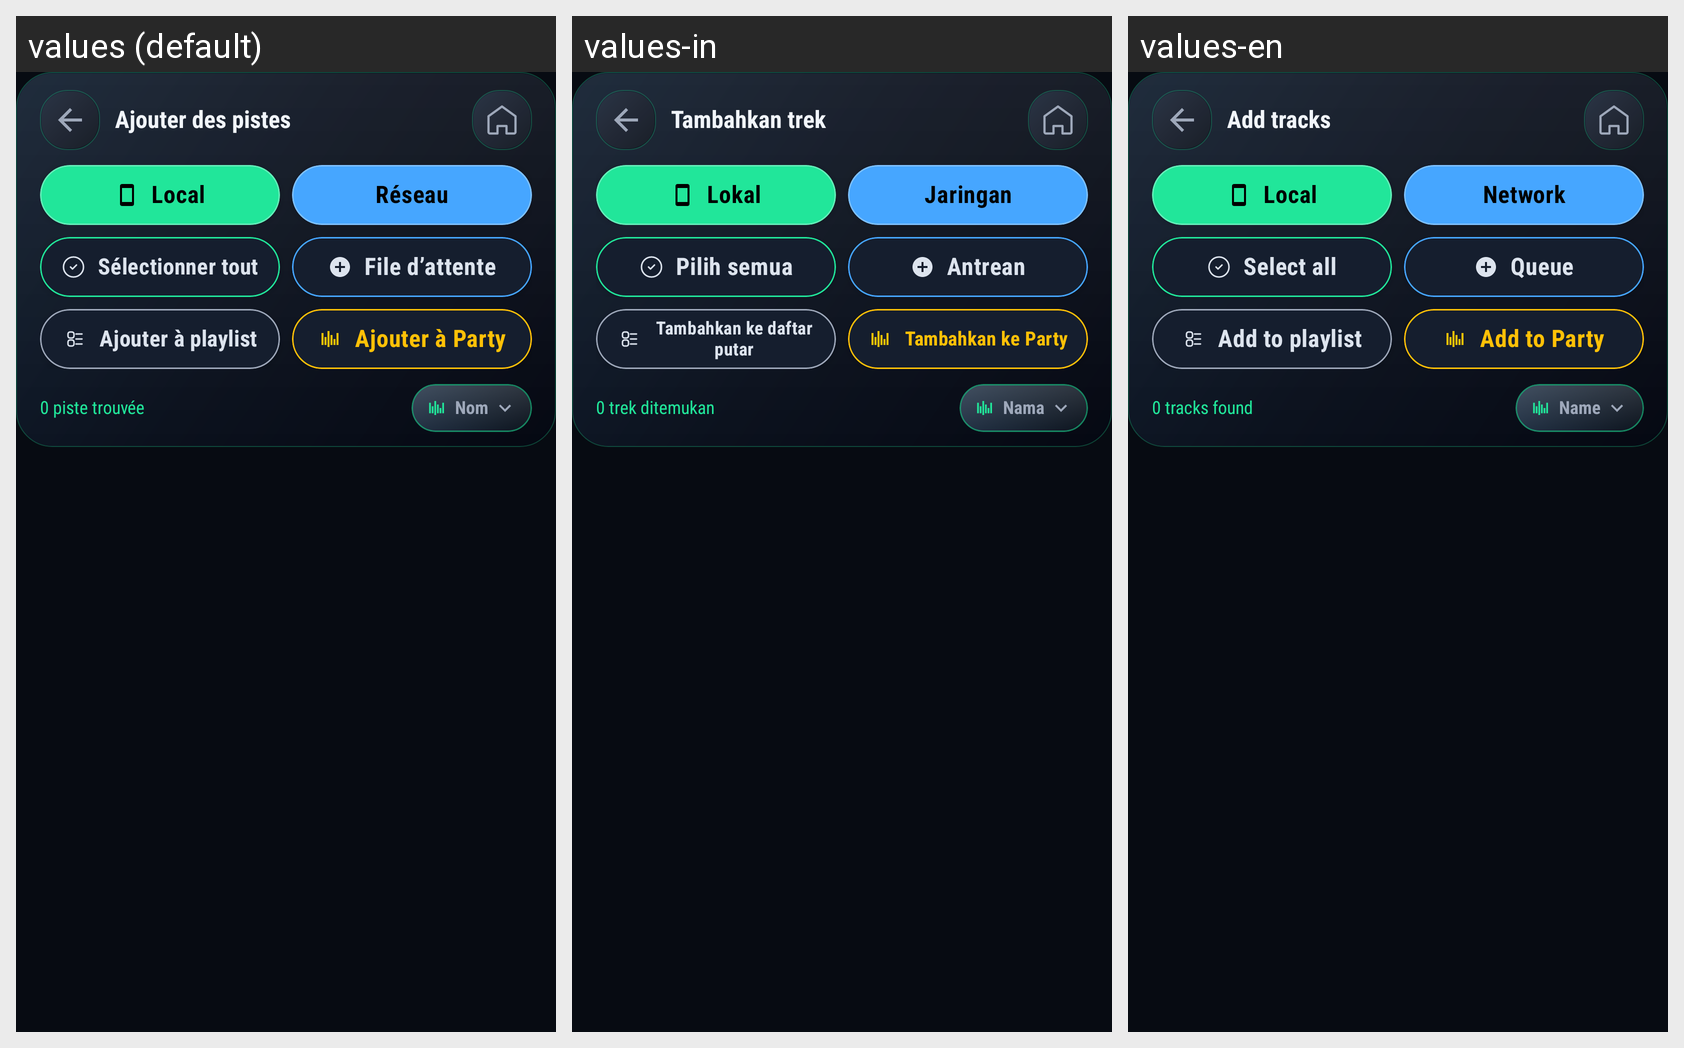

Translations of the strings shown on this Android screen, per locale in the grid:
Android screen res/layout/activity_audio_browser.xml rendered under 3 locales, left to right: values (default), values-in, values-en. Device: Nexus 5 (rendered at 1080×1920; each locale shown at half size, 540×960, under a caption strip naming it); theme Theme.BlazePlayer.
Other locales in the repository, not shown: values-ar, values-de, values-es, values-hi, values-it, values-nl, values-pt, values-ru, values-uk.
Strings drawn on this screen, with the default value and each locale's value (text and hints the layout hard-codes, and strings that could not be matched under every locale, appear in the picture but are not listed):

add_tracks
  values: Ajouter des pistes
  values-in: Tambahkan trek
  values-en: Add tracks

tab_local
  values: Local
  values-in: Lokal
  values-en: Local

tab_network
  values: Réseau
  values-in: Jaringan
  values-en: Network

select_all
  values: Sélectionner tout
  values-in: Pilih semua
  values-en: Select all

queue_short
  values: File d’attente
  values-in: Antrean
  values-en: Queue

add_to_playlist_short
  values: Ajouter à playlist
  values-in: Tambahkan ke daftar putar
  values-en: Add to playlist

add_to_party_short
  values: Ajouter à Party
  values-in: Tambahkan ke Party
  values-en: Add to Party

no_track_found
  values: 0 piste trouvée
  values-in: 0 trek ditemukan
  values-en: 0 tracks found

name_label
  values: Nom
  values-in: Nama
  values-en: Name
